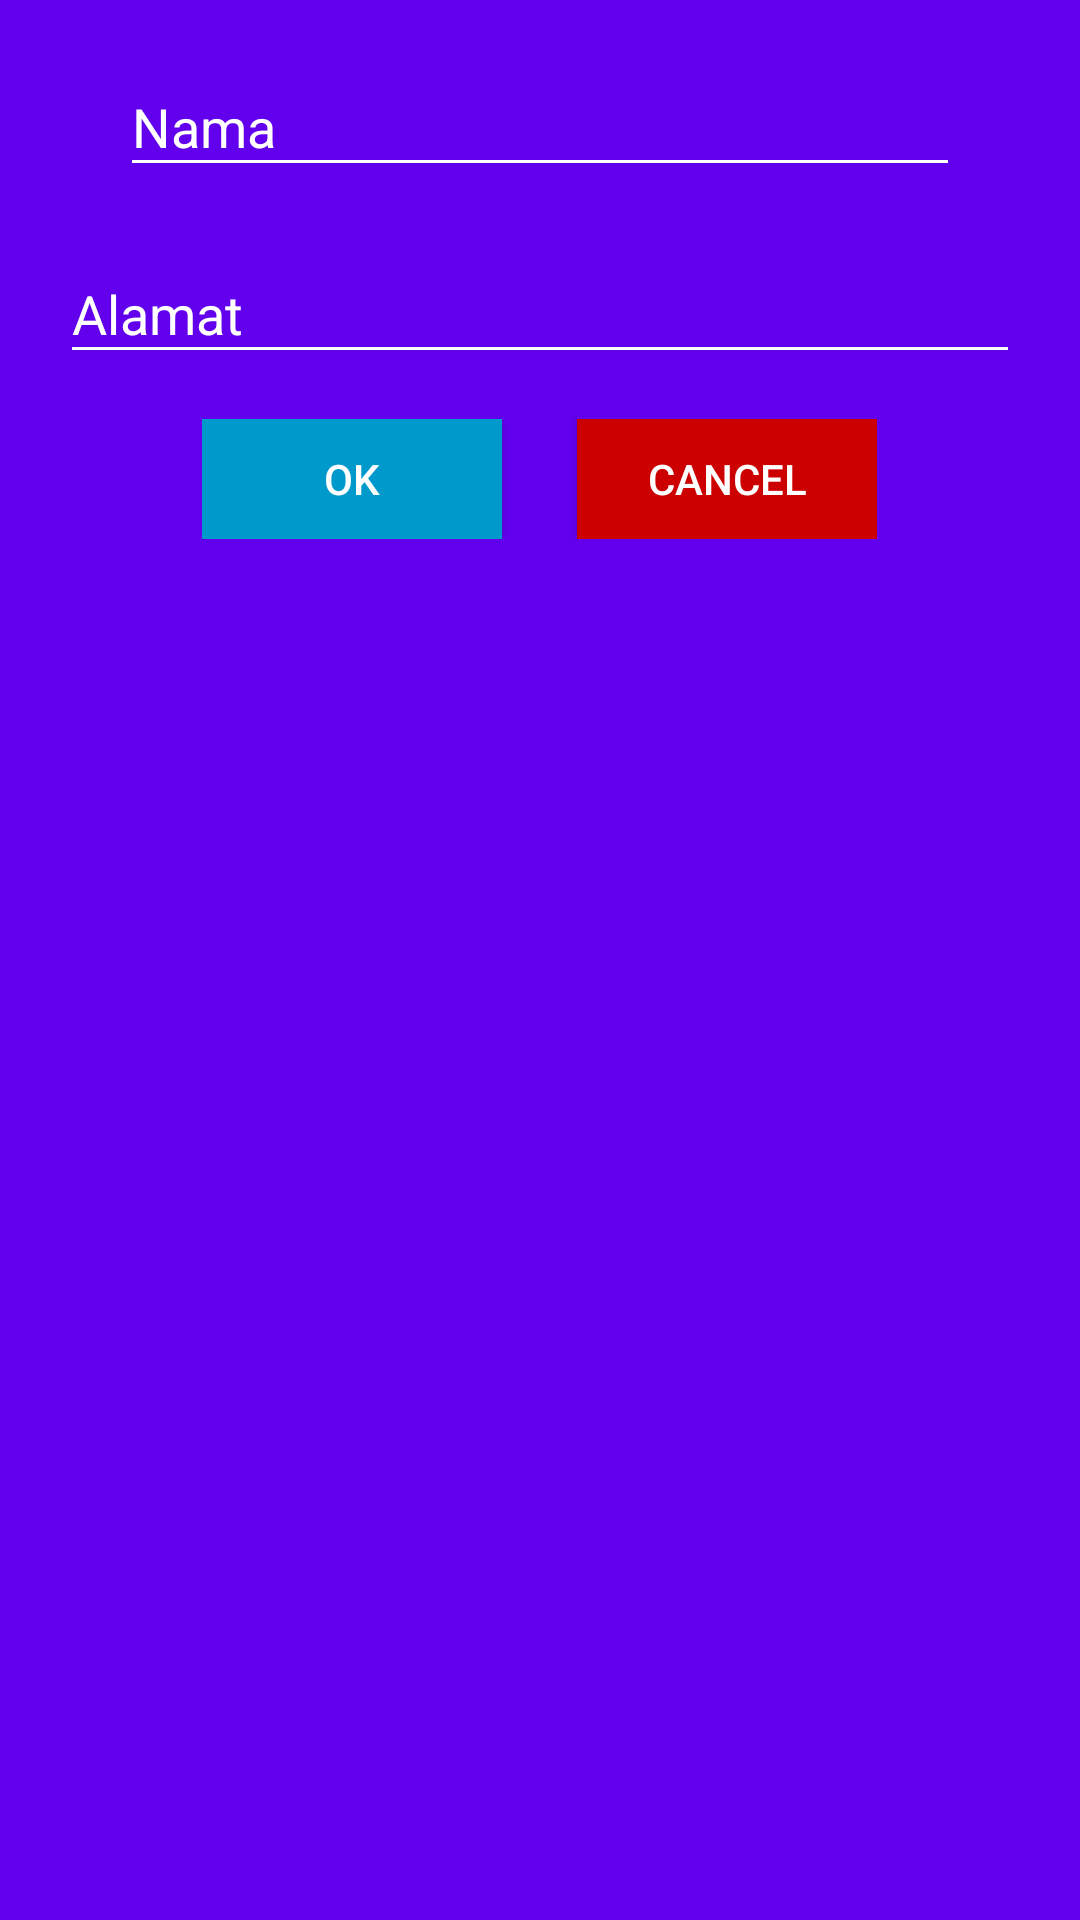

Reconstruct the res/layout file that produces this screen, plus the resources it refers to.
<!-- AndroidManifest.xml: application theme AppTheme -->
<!-- res/layout/dialog_add_mesjid.xml -->
<?xml version="1.0" encoding="utf-8"?>
<LinearLayout xmlns:android="http://schemas.android.com/apk/res/android"
    android:layout_width="fill_parent"
    android:layout_height="wrap_content"
    android:layout_marginTop="10dp"
    android:background="@color/colorPrimary"
    android:orientation="vertical">

    <android.support.design.widget.TextInputLayout
        android:id="@+id/textLayoutNama"
        android:layout_width="match_parent"
        android:layout_height="wrap_content"
        android:layout_marginLeft="40dp"
        android:layout_marginRight="40dp"
        android:layout_marginTop="10dp"
        android:textColorHint="@android:color/white">

        <EditText
            android:id="@+id/textNama"
            android:layout_width="match_parent"
            android:layout_height="wrap_content"
            android:hint="Nama"
            android:inputType="text"
            android:maxLines="1"
            android:backgroundTint="@android:color/white"
            android:shadowColor="@android:color/white"
            android:textColor="@android:color/white"
            android:textColorHint="@android:color/white" />
    </android.support.design.widget.TextInputLayout>

    <android.support.design.widget.TextInputLayout
        android:id="@+id/textLayoutAlamat"
        android:layout_width="match_parent"
        android:layout_height="wrap_content"
        android:layout_marginLeft="20dp"
        android:layout_marginRight="20dp"
        android:layout_marginTop="10dp"
        android:textColorHint="@android:color/white">

        <EditText
            android:id="@+id/textAlamat"
            android:layout_width="match_parent"
            android:layout_height="wrap_content"
            android:hint="Alamat"
            android:inputType="text"
            android:maxLines="2"
            android:backgroundTint="@android:color/white"
            android:shadowColor="@android:color/white"
            android:textColor="@android:color/white"
            android:textColorHint="@android:color/white" />
    </android.support.design.widget.TextInputLayout>

    <LinearLayout
        android:layout_width="wrap_content"
        android:layout_height="wrap_content"
        android:layout_gravity="center"
        android:layout_marginBottom="20dp"
        android:layout_marginTop="15dp"
        android:orientation="horizontal">

        <Button
            android:id="@+id/btn_yes"
            android:layout_width="100dp"
            android:layout_height="40dp"
            android:layout_marginRight="20dp"
            android:background="@android:color/holo_blue_dark"
            android:clickable="true"
            android:text="OK"
            android:textColor="@android:color/white" />

        <Button
            android:id="@+id/btn_no"
            android:layout_width="100dp"
            android:layout_height="40dp"
            android:layout_marginLeft="5dp"
            android:background="@android:color/holo_red_dark"
            android:clickable="true"
            android:text="Cancel"
            android:textColor="@android:color/white" />
    </LinearLayout>

</LinearLayout>
<!-- resources referenced by this layout -->
<resources>
  <style name="AppTheme" parent="Theme.AppCompat.Light.DarkActionBar">
          <item name="colorPrimary">@color/colorPrimary</item>
          <item name="colorPrimaryDark">@color/colorPrimaryDark</item>
          <item name="colorAccent">@color/colorText</item>
          <item name="android:textColor">#000</item>
          <item name="android:textColorHint">@color/colorText</item>
          <item name="colorControlNormal">@color/colorText</item>
          <item name="colorControlActivated">@color/colorText</item>
      </style>
  <!-- not gathered from this repository: default colours our renderer supplied (Android Studio template values) -->
  <color name="colorPrimary">#FF6200EE</color>
  <color name="colorPrimaryDark">#FF3700B3</color>
</resources>
